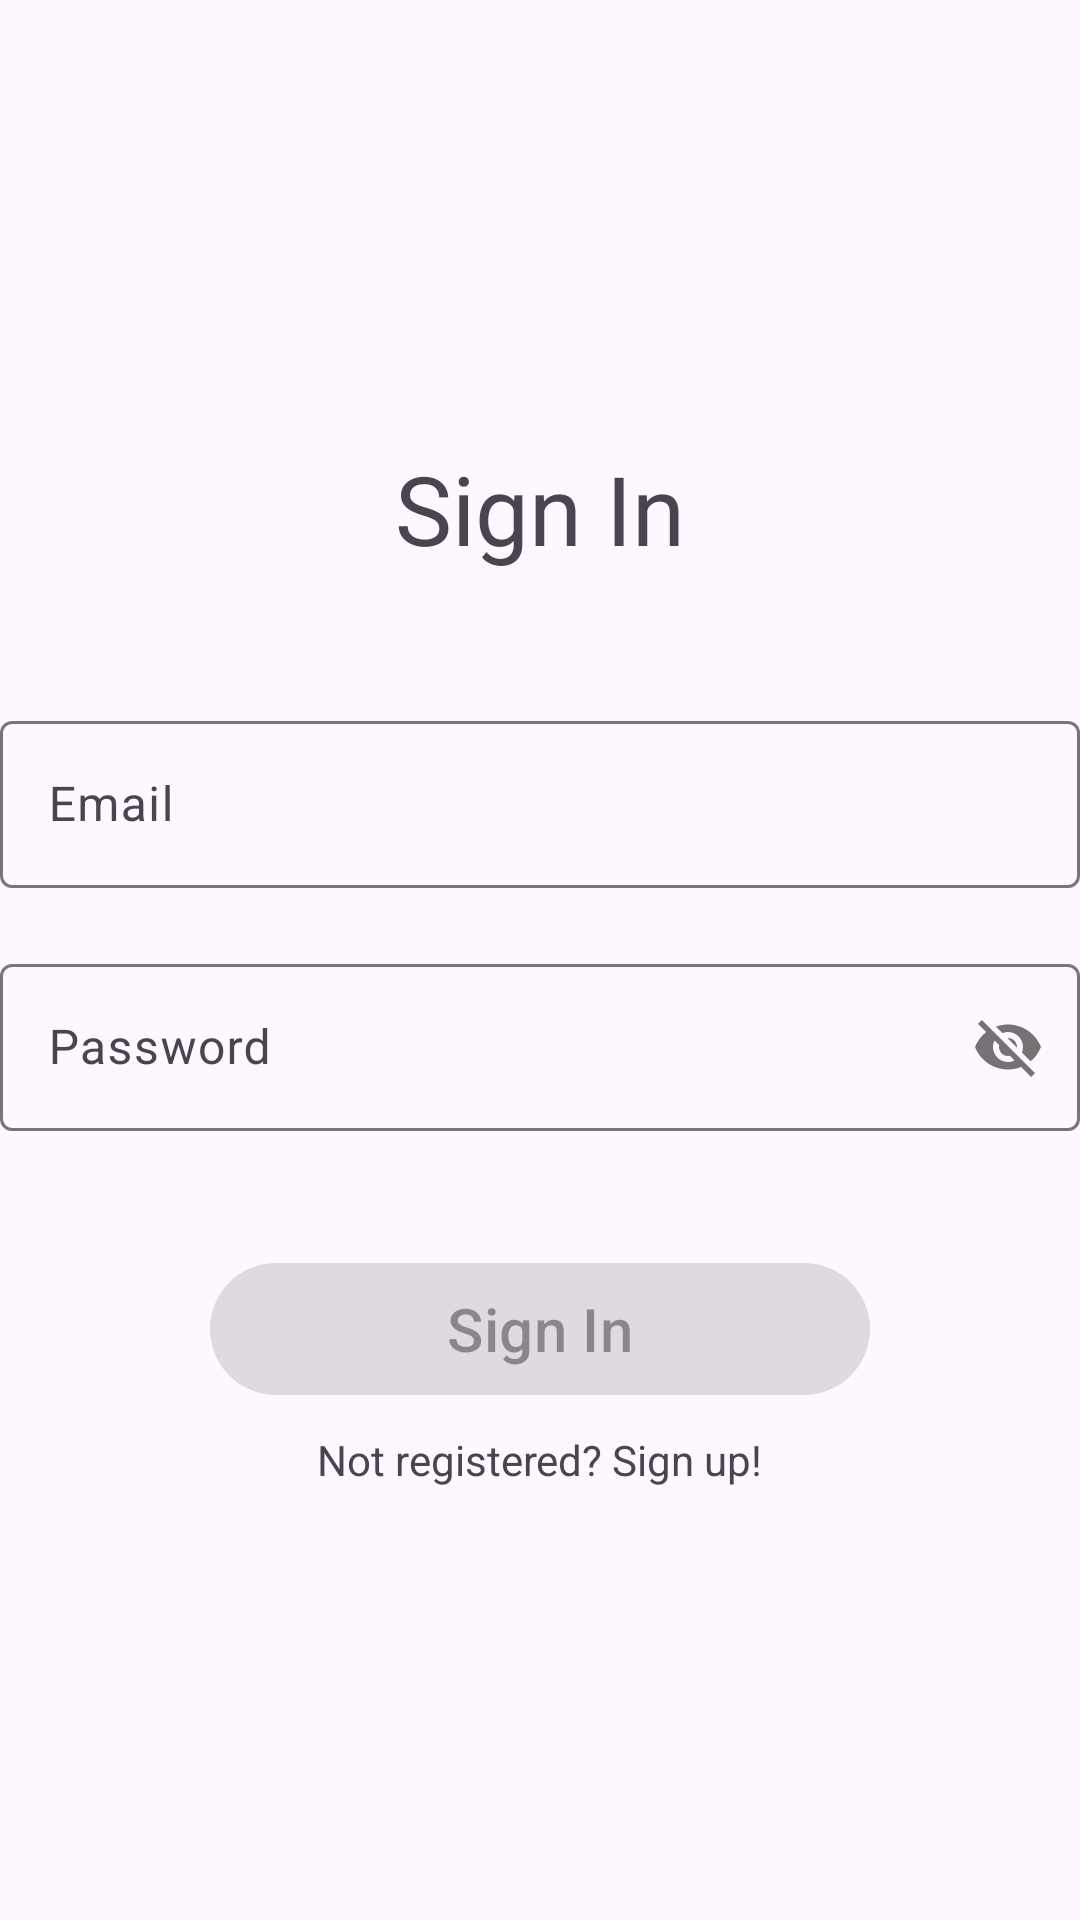

Reconstruct the res/layout file that produces this screen, plus the resources it refers to.
<!-- AndroidManifest.xml: application theme Theme.Delivery -->
<!-- res/layout/fragment_sign_in.xml -->
<?xml version="1.0" encoding="utf-8"?>
<androidx.constraintlayout.widget.ConstraintLayout
    xmlns:android="http://schemas.android.com/apk/res/android"
    xmlns:app="http://schemas.android.com/apk/res-auto"
    xmlns:tools="http://schemas.android.com/tools"
    android:id="@+id/container"
    android:layout_width="match_parent"
    android:layout_height="match_parent"
    android:paddingBottom="@dimen/fragment_vertical_margin"
    android:paddingLeft="@dimen/fragment_horizontal_margin"
    android:paddingRight="@dimen/fragment_horizontal_margin"
    android:paddingTop="@dimen/fragment_vertical_margin"
    tools:context=".presentation.screens.signin.SignInFragment">

    <com.google.android.material.textview.MaterialTextView
        android:id="@+id/title_mtv"
        android:layout_width="wrap_content"
        android:layout_height="wrap_content"
        android:textSize="32sp"
        android:text="@string/sign_in"
        android:textAlignment="center"
        android:layout_marginTop="148dp"
        app:layout_constraintTop_toTopOf="parent"
        app:layout_constraintEnd_toEndOf="parent"
        app:layout_constraintStart_toStartOf="parent"/>


    <com.google.android.material.textfield.TextInputLayout
        android:id="@+id/email_til"
        android:layout_width="0dp"
        android:layout_height="wrap_content"
        android:layout_marginTop="44dp"
        android:hint="@string/email"
        app:layout_constraintTop_toBottomOf="@+id/title_mtv"
        app:layout_constraintEnd_toEndOf="parent"
        app:layout_constraintStart_toStartOf="parent"
        app:passwordToggleEnabled="false">

        <com.google.android.material.textfield.TextInputEditText
            android:id="@+id/email_et"
            android:layout_width="match_parent"
            android:layout_height="match_parent" />

    </com.google.android.material.textfield.TextInputLayout>

    <com.google.android.material.textfield.TextInputLayout
        android:id="@+id/password_til"
        android:layout_width="0dp"
        android:layout_height="wrap_content"
        android:layout_marginTop="20dp"
        android:hint="@string/password"
        app:layout_constraintTop_toBottomOf="@id/email_til"
        app:layout_constraintEnd_toEndOf="parent"
        app:layout_constraintStart_toStartOf="parent"
        app:passwordToggleEnabled="true">

        <com.google.android.material.textfield.TextInputEditText
            android:id="@+id/password_et"
            android:layout_width="match_parent"
            android:layout_height="wrap_content" />

    </com.google.android.material.textfield.TextInputLayout>


    <com.google.android.material.button.MaterialButton
        android:id="@+id/sign_in_btn"
        android:enabled="false"
        android:layout_width="220dp"
        android:layout_height="52dp"
        android:layout_gravity="start"
        android:layout_marginStart="48dp"
        android:layout_marginTop="40dp"
        android:layout_marginBottom="220dp"
        android:layout_marginEnd="48dp"
        android:text="@string/sign_in"
        android:textSize="20sp"
        android:textAllCaps="false"
        app:layout_constraintEnd_toEndOf="parent"
        app:layout_constraintStart_toStartOf="parent"
        app:layout_constraintTop_toBottomOf="@+id/password_til" />

    <com.google.android.material.textview.MaterialTextView
        android:id="@+id/not_registered_mtv"
        android:layout_width="wrap_content"
        android:layout_height="wrap_content"
        android:layout_marginStart="24dp"
        android:layout_marginTop="8dp"
        android:layout_marginEnd="24dp"
        android:text="@string/prompt_not_registered"
        app:layout_constraintEnd_toEndOf="parent"
        app:layout_constraintStart_toStartOf="parent"
        app:layout_constraintTop_toBottomOf="@+id/sign_in_btn" />


</androidx.constraintlayout.widget.ConstraintLayout>
<!-- resources referenced by this layout -->
<resources>
  <string name="email">Email</string>
  <string name="password">Password</string>
  <string name="prompt_not_registered">Not registered? Sign up!</string>
  <string name="sign_in">Sign In</string>
  <style name="Theme.Delivery" parent="Theme.Material3.DayNight.NoActionBar">
          
          <item name="colorPrimary">@color/purple_500</item>
          <item name="colorPrimaryVariant">@color/purple_700</item>
          <item name="colorOnPrimary">@color/white</item>
          
          <item name="colorSecondary">@color/teal_200</item>
          <item name="colorSecondaryVariant">@color/teal_700</item>
          <item name="colorOnSecondary">@color/black</item>
          
          <item name="android:statusBarColor">?attr/colorPrimaryVariant</item>
          
          <item name="colorSurface">@color/light_gray</item>
          <item name="colorOnSurface">@color/black</item>
      </style>
  <color name="purple_500">#FF6200EE</color>
  <color name="purple_700">#FF3700B3</color>
  <color name="white">#FFFFFFFF</color>
  <color name="teal_200">#FF03DAC5</color>
  <color name="teal_700">#FF018786</color>
  <color name="black">#FF000000</color>
  <color name="light_gray">#E1E1E1</color>
</resources>
